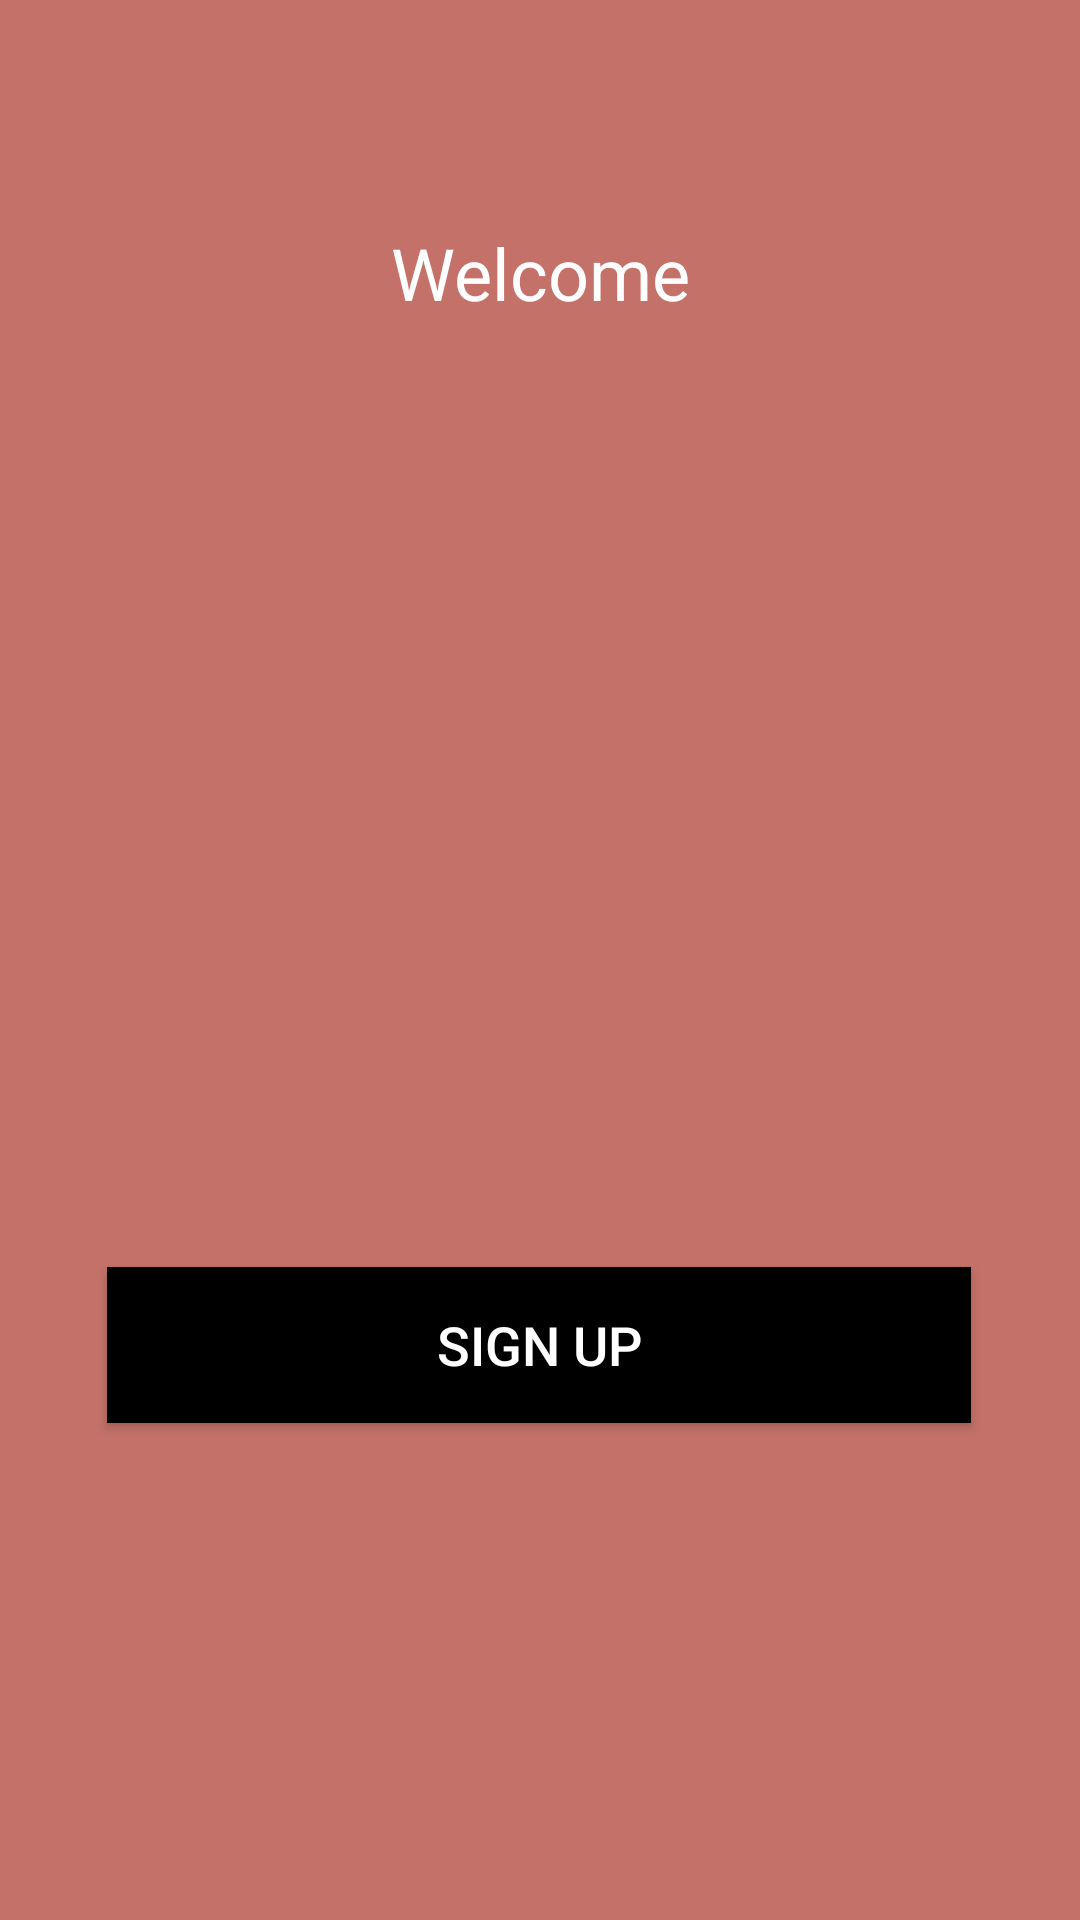

Produce the Android XML layout that renders to this screen, including the resource entries it uses.
<!-- AndroidManifest.xml: application theme Theme.Lab2Rojas -->
<!-- res/layout/activity_main.xml -->
<?xml version="1.0" encoding="utf-8"?>
<androidx.constraintlayout.widget.ConstraintLayout xmlns:android="http://schemas.android.com/apk/res/android"
    xmlns:app="http://schemas.android.com/apk/res-auto"
    xmlns:tools="http://schemas.android.com/tools"
    android:layout_width="match_parent"
    android:layout_height="match_parent"
    tools:context=".MainActivity"
    android:background="#C47269">


    <TextView
        android:layout_width="wrap_content"
        android:layout_height="wrap_content"
        android:layout_gravity="center"
        android:text="Welcome"
        android:textColor="#FFFFFF"
        android:textSize="24sp"
        app:layout_constraintBottom_toBottomOf="parent"
        app:layout_constraintEnd_toEndOf="parent"
        app:layout_constraintStart_toStartOf="parent"
        app:layout_constraintTop_toTopOf="parent"
        app:layout_constraintVertical_bias="0.123" />

    <Button
        android:id="@+id/btnSignUp"
        android:layout_width="288dp"
        android:layout_height="52dp"
        android:layout_margin="16dp"
        android:background="#000000"
        android:gravity="center"
        android:text="Sign Up"
        android:textColor="#FFFFFF"
        android:textSize="18sp"
        app:layout_constraintBottom_toBottomOf="parent"
        app:layout_constraintEnd_toEndOf="parent"
        app:layout_constraintHorizontal_bias="0.495"
        app:layout_constraintStart_toStartOf="parent"
        app:layout_constraintTop_toTopOf="parent"
        app:layout_constraintVertical_bias="0.731" />

</androidx.constraintlayout.widget.ConstraintLayout>
<!-- resources referenced by this layout -->
<resources>
  <style name="Theme.Lab2Rojas" parent="Base.Theme.Lab2Rojas" />
  <style name="Base.Theme.Lab2Rojas" parent="Theme.Material3.DayNight.NoActionBar">
          
          
      </style>
</resources>
